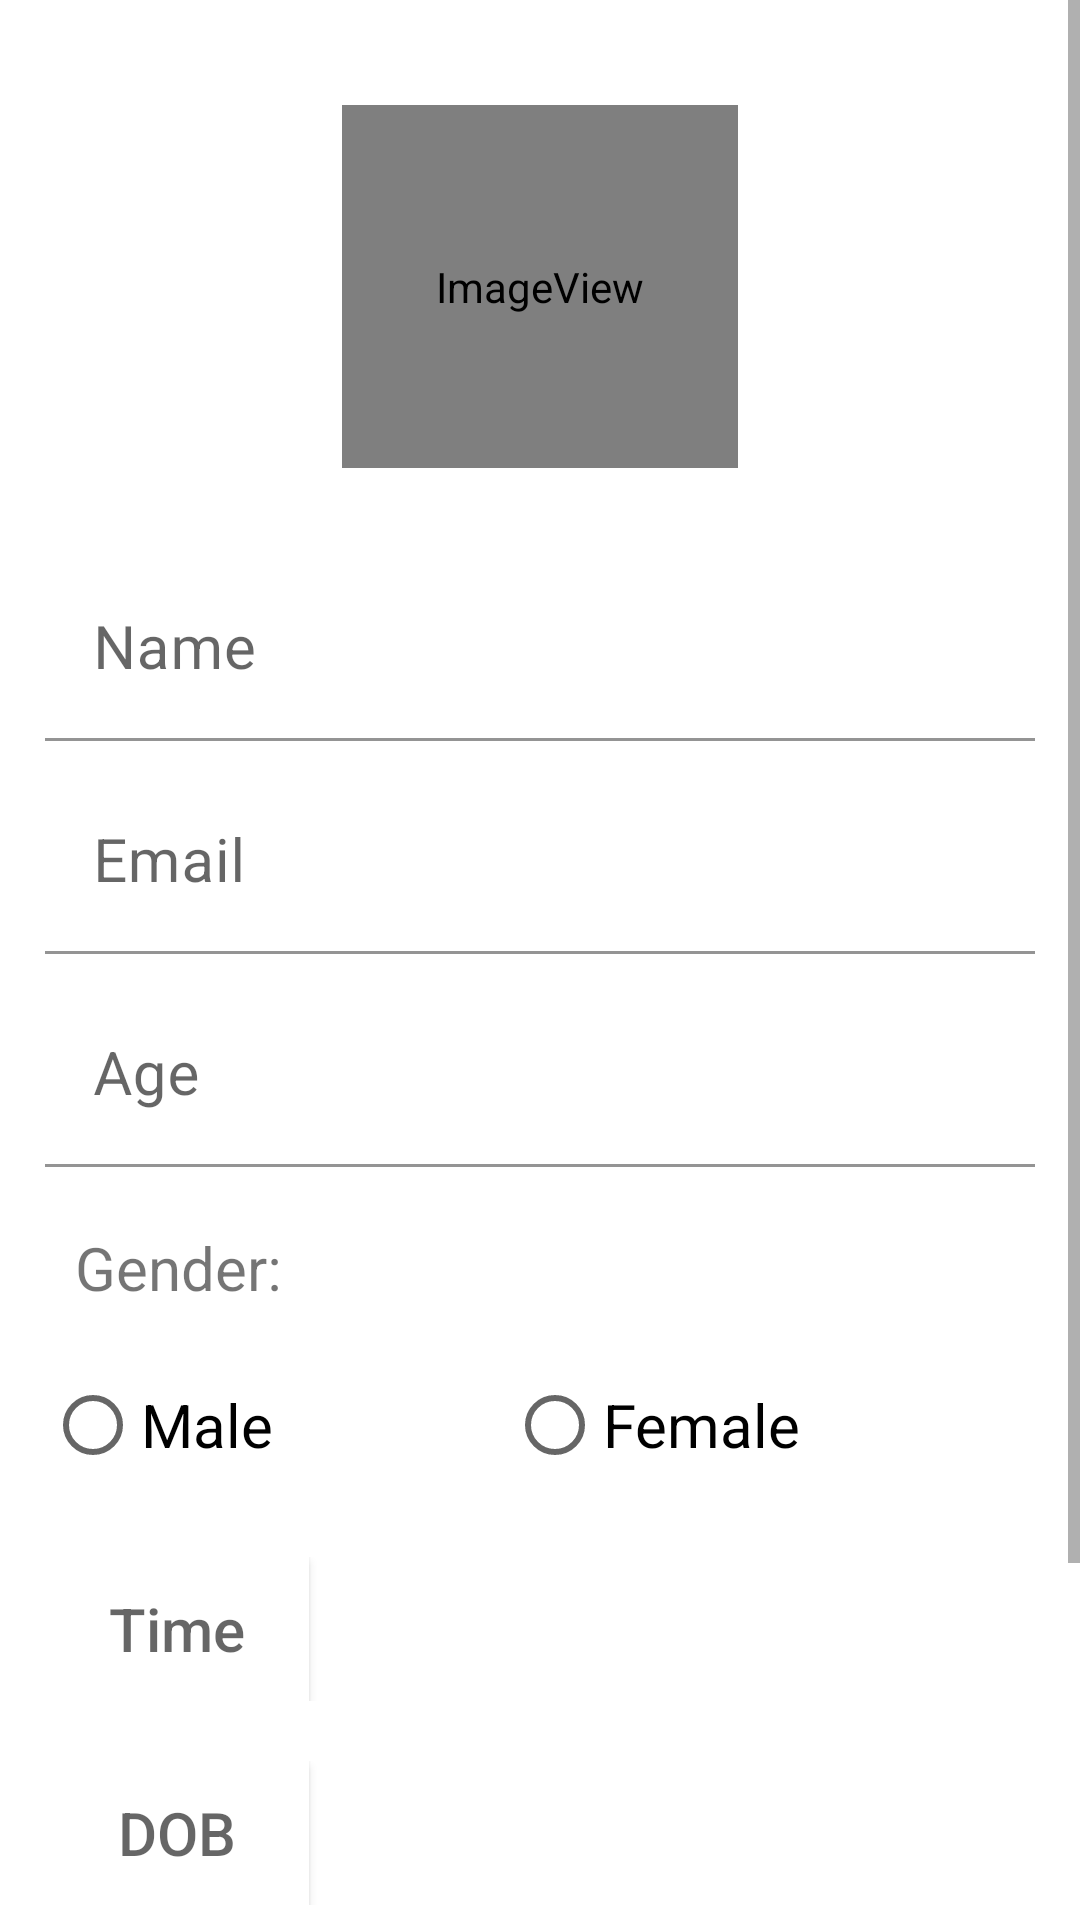

The Android layout XML behind this screen, and the referenced resources:
<!-- AndroidManifest.xml: application theme Theme.Week3 -->
<!-- res/layout/fragment_register_form.xml -->
<?xml version="1.0" encoding="utf-8"?>
<FrameLayout xmlns:android="http://schemas.android.com/apk/res/android"
    xmlns:tools="http://schemas.android.com/tools"
    android:layout_width="match_parent"
    android:layout_height="match_parent"
    xmlns:app="http://schemas.android.com/apk/res-auto"
    tools:context=".Fragments.Register_form">

<ScrollView
    android:layout_width="match_parent"
    android:layout_height="match_parent">


    <androidx.constraintlayout.widget.ConstraintLayout
        android:layout_width="match_parent"
        android:layout_height="match_parent"
        android:layout_margin="15dp"
        android:background="#FFFFFF"
        android:orientation="vertical"
        tools:context=".MainActivity">

        <ImageView
            android:id="@+id/regImage"
            android:layout_width="132dp"
            android:layout_height="121dp"
            android:layout_marginTop="20dp"
            android:layout_marginBottom="20dp"
            app:layout_constraintBottom_toTopOf="@+id/full_Name"
            app:layout_constraintEnd_toEndOf="parent"
            app:layout_constraintStart_toStartOf="parent"
            app:layout_constraintTop_toTopOf="parent"
            app:srcCompat="@android:drawable/sym_def_app_icon"
            tools:srcCompat="@android:drawable/sym_def_app_icon" />

        <com.google.android.material.textfield.TextInputLayout

            android:id="@+id/full_Name"
            android:layout_width="match_parent"
            android:layout_height="wrap_content"
            android:background="@color/white"
            app:layout_constraintBottom_toTopOf="@+id/register_Email"
            app:layout_constraintEnd_toEndOf="parent"
            app:layout_constraintStart_toStartOf="parent"
            android:layout_marginBottom="10dp"
            app:layout_constraintTop_toBottomOf="@+id/regImage">

            <EditText
                android:layout_width="match_parent"
                android:layout_height="wrap_content"
                android:layout_marginTop="10dp"
                android:background="@color/white"
                android:hint="Name"
                android:inputType="text"
                android:textSize="20sp" />
        </com.google.android.material.textfield.TextInputLayout>

        <com.google.android.material.textfield.TextInputLayout
            android:id="@+id/register_Email"
            android:layout_width="match_parent"
            android:layout_height="wrap_content"
            android:background="@color/white"
            android:layout_marginBottom="10dp"
            app:layout_constraintBottom_toTopOf="@+id/age"
            app:layout_constraintEnd_toEndOf="parent"
            app:layout_constraintStart_toStartOf="parent"
            app:layout_constraintTop_toBottomOf="@+id/full_Name">

            <EditText
                android:layout_width="match_parent"
                android:layout_height="wrap_content"
                android:background="@color/white"
                android:hint="Email"
                android:textSize="20sp" />
        </com.google.android.material.textfield.TextInputLayout>

        <com.google.android.material.textfield.TextInputLayout
            android:id="@+id/age"
            android:layout_width="match_parent"
            android:layout_height="wrap_content"
            android:background="@color/white"
            android:layout_marginBottom="10dp"
            app:layout_constraintBottom_toTopOf="@+id/textView3"
            app:layout_constraintEnd_toEndOf="parent"
            app:layout_constraintStart_toStartOf="parent"
            app:layout_constraintTop_toBottomOf="@+id/register_Email">

            <EditText
                android:layout_width="match_parent"
                android:layout_height="wrap_content"
                android:background="@color/white"
                android:hint="Age"
                android:textSize="20sp" />
        </com.google.android.material.textfield.TextInputLayout>

        <TextView
            android:id="@+id/textView3"
            android:layout_width="match_parent"
            android:layout_height="wrap_content"
            android:paddingStart="10dp"
            android:text="Gender:"
            android:textSize="20sp"
            android:layout_marginTop="10dp"
            android:layout_marginBottom="10dp"
            app:layout_constraintTop_toBottomOf="@+id/age"
            app:layout_constraintBottom_toTopOf="@+id/radio_Group"
            app:layout_constraintEnd_toEndOf="parent"
            app:layout_constraintStart_toStartOf="parent"
            tools:layout_editor_absoluteY="287dp" />

        <RadioGroup
            android:id="@+id/radio_Group"
            android:layout_width="match_parent"
            android:layout_height="wrap_content"
            android:layout_marginTop="5dp"
            android:layout_marginBottom="10dp"
            android:orientation="horizontal"
            app:layout_constraintBottom_toTopOf="@+id/timeLayout"
            app:layout_constraintEnd_toEndOf="parent"
            app:layout_constraintStart_toStartOf="parent"
            app:layout_constraintTop_toBottomOf="@+id/textView3"
            app:layout_constraintVertical_bias="0.0">

            <RadioButton
                android:id="@+id/radioButton"
                android:layout_width="wrap_content"
                android:layout_height="wrap_content"
                android:layout_weight="1"
                android:text="Male"
                android:textSize="20sp" />

            <RadioButton
                android:id="@+id/radioButton2"
                android:layout_width="wrap_content"
                android:layout_height="wrap_content"
                android:layout_weight="1"
                android:text="Female"
                android:textSize="20sp" />

        </RadioGroup>

        <LinearLayout
            android:id="@+id/timeLayout"
            android:layout_width="match_parent"
            android:layout_height="wrap_content"
            android:layout_marginTop="10dp"
            android:layout_marginBottom="10dp"
            android:orientation="horizontal"
            app:layout_constraintBottom_toTopOf="@+id/dateLayout"
            app:layout_constraintEnd_toEndOf="parent"
            app:layout_constraintStart_toStartOf="parent"
            app:layout_constraintTop_toBottomOf="@+id/radio_Group">

            <Button
                android:id="@+id/btntimePicker"
                android:layout_width="wrap_content"
                android:layout_height="match_parent"
                android:background="@color/white"
                android:hint="Time"
                android:textColor="@color/white"
                android:textSize="20sp"
                app:layout_constraintEnd_toEndOf="parent"
                app:layout_constraintStart_toStartOf="parent" />

            <TextView
                android:id="@+id/timePicker"
                android:layout_width="wrap_content"
                android:layout_height="match_parent"
                android:layout_weight="1"
                android:inputType="datetime"
                android:gravity="center"
                android:textSize="20sp" />
        </LinearLayout>


        <LinearLayout
            android:id="@+id/dateLayout"
            android:layout_width="match_parent"
            android:layout_height="wrap_content"
            android:layout_marginTop="10dp"
            android:layout_marginBottom="10dp"
            android:orientation="horizontal"
            app:layout_constraintBottom_toTopOf="@+id/btnValidate"
            app:layout_constraintEnd_toEndOf="parent"
            app:layout_constraintStart_toStartOf="parent"
            app:layout_constraintTop_toBottomOf="@+id/timeLayout">

            <Button
                android:id="@+id/btnDateOfBirth"
                android:layout_width="wrap_content"
                android:layout_height="match_parent"
                android:background="@color/white"
                android:hint="DOB"
                android:textColor="@color/design_default_color_background"
                android:textSize="20sp" />

            <TextView
                android:id="@+id/DateOfBirth"
                android:layout_width="wrap_content"
                android:layout_height="match_parent"
                android:layout_weight="1"
                android:gravity="center"
                android:inputType="date"
                android:textSize="20sp" />

        </LinearLayout>

        <Button
            android:id="@+id/btnValidate"
            android:layout_width="wrap_content"
            android:layout_height="wrap_content"
            android:layout_gravity="center"
            android:layout_marginBottom="10dp"
            android:layout_marginTop="10dp"
            android:background="@drawable/button_rounded"
            android:gravity="center_horizontal"
            android:onClick="btnRegisterForm"
            android:paddingStart="15dp"
            android:paddingEnd="15dp"
            android:text="Ok"
            android:textColor="#FFFDFD"
            android:textSize="20sp"
            app:layout_constraintBottom_toTopOf="@+id/checkBox"
            app:layout_constraintEnd_toEndOf="parent"
            app:layout_constraintStart_toStartOf="parent"
            app:layout_constraintTop_toBottomOf="@+id/dateLayout" />

        <CheckBox
            android:id="@+id/checkBox"
            android:layout_width="match_parent"
            android:layout_height="wrap_content"
            android:layout_marginTop="10dp"
            android:layout_marginBottom="15dp"
            android:text="I accept terms and conditions"
            app:layout_constraintBottom_toBottomOf="parent"
            app:layout_constraintEnd_toEndOf="parent"
            app:layout_constraintHorizontal_bias="0.0"
            app:layout_constraintStart_toStartOf="parent"
            app:layout_constraintTop_toBottomOf="@+id/btnValidate" />


    </androidx.constraintlayout.widget.ConstraintLayout>
</ScrollView>
</FrameLayout>
<!-- resources referenced by this layout -->
<resources>
  <color name="white">#FFFFFFFF</color>
  <style name="Theme.Week3" parent="Theme.MaterialComponents.DayNight.DarkActionBar">
          <item name="colorPrimary">@color/purple_500</item>
          <item name="colorPrimaryVariant">@color/purple_700</item>
          <item name="colorOnPrimary">@color/white</item>
          
          <item name="colorSecondary">@color/teal_200</item>
          <item name="colorSecondaryVariant">@color/teal_700</item>
          <item name="colorOnSecondary">@color/black</item>
          <item name="colorAccent">@color/purple_500</item>
          
          <item name="android:statusBarColor" tools:targetApi="l">?attr/colorPrimaryVariant</item>
  
      </style>
  <color name="purple_500">#FF6200EE</color>
  <color name="purple_700">#FF3700B3</color>
  <color name="teal_200">#FF03DAC5</color>
  <color name="teal_700">#FF018786</color>
  <color name="black">#FF000000</color>
</resources>
